Run: headless pygame with SDL's dummy video driver; simulated clock (each Clock.tick advances the game by its frame time, no real sleeping); random seed 0; keys injected as events and as key.get_pressed() state; no mouse input.
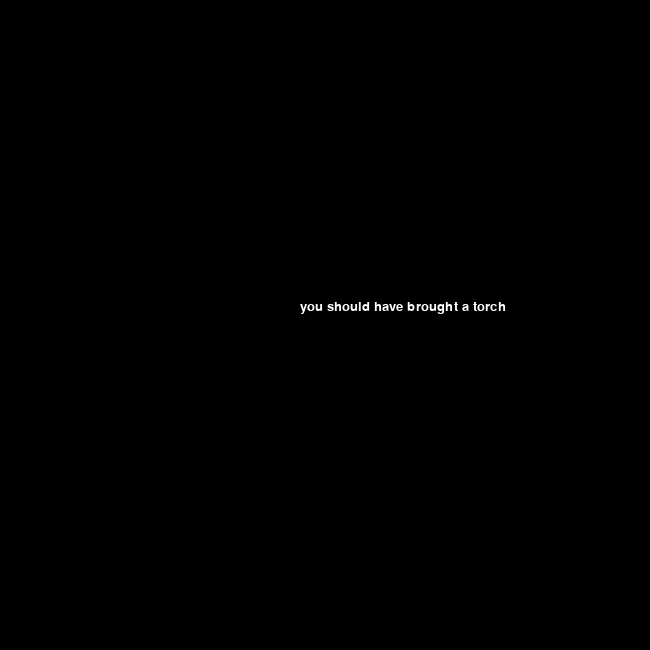
Frame 1 of 4 · flips 1–60 · no input
Frame 2 of 4 · flips 61–180 · tapped SPACE, RETURN · held RIGHT (→), D · screen unchanged from frame 1, image omitted
Frame 3 of 4 · flips 181–300 · held DOWN (↓), S · screen unchanged from frame 2, image omitted
Frame 4 of 4 · flips 301–420 · held LEFT (←), A, UP (↑), W · screen unchanged from frame 3, image omitted

The pygame program that drew these frames:

import pygame.locals
import sys

pygame.init()
pygame.font.init()
myFont = pygame.font.SysFont('TimesNewRoman', 20)
window = pygame.display.set_mode((650, 650))
warning = myFont.render('you should have brought a torch', True, (255, 255, 255))

while True:
    for event in pygame.event.get():
        if event.type == pygame.QUIT:
            pygame.quit()
            sys.exit()

    window.fill((0, 0, 0))
    window.blit(warning, (300, 300))
    pygame.display.update()
